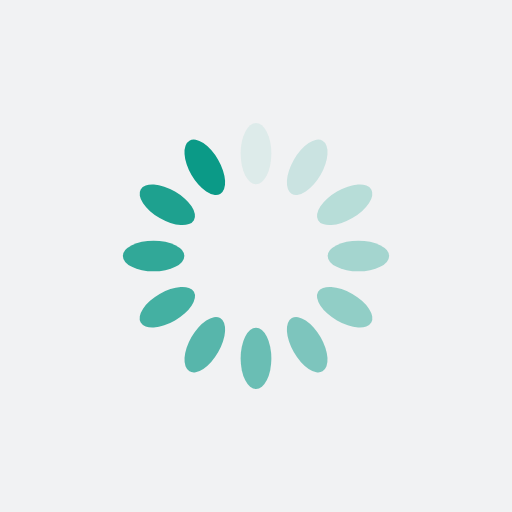
t = 0.00 s
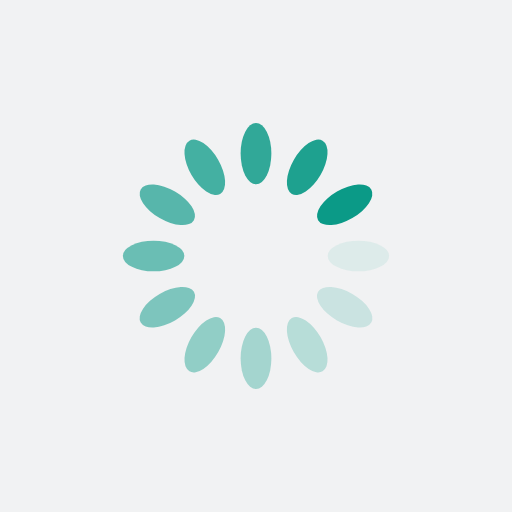
t = 0.25 s
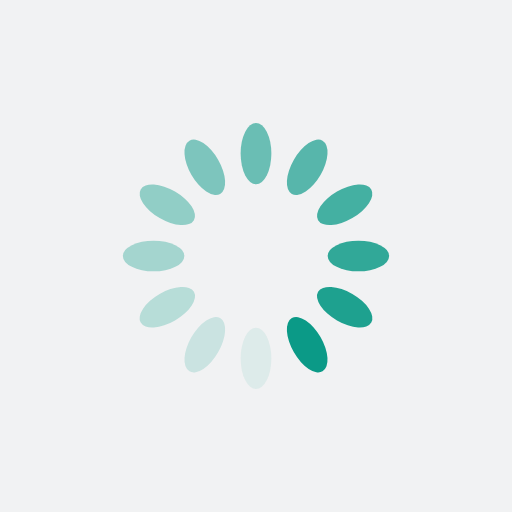
t = 0.50 s
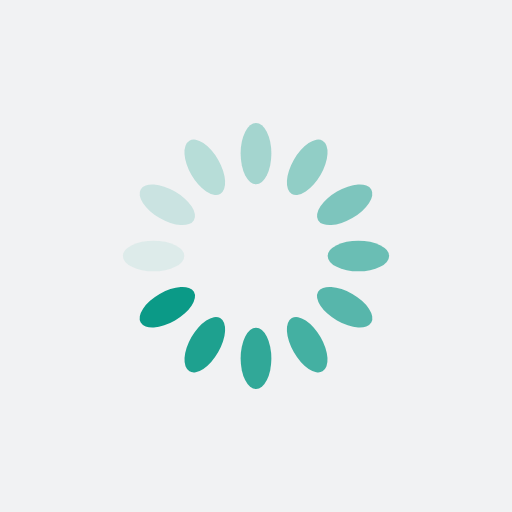
t = 0.75 s

The animated SVG that drew these frames (rendered in a browser with its animation timeline set to each time). Animation: 12 SMIL elements (animate=12); one cycle of 1.00 s, repeats indefinitely.

<?xml version="1.0" encoding="utf-8"?>
<svg xmlns="http://www.w3.org/2000/svg" xmlns:xlink="http://www.w3.org/1999/xlink" style="margin: auto; background: rgb(241, 242, 243); display: block; shape-rendering: auto;" width="200px" height="200px" viewBox="0 0 100 100" preserveAspectRatio="xMidYMid">
<g transform="rotate(0 50 50)">
  <rect x="47" y="24" rx="3" ry="6" width="6" height="12" fill="#0b9a87">
    <animate attributeName="opacity" values="1;0" keyTimes="0;1" dur="1s" begin="-0.9166666666666666s" repeatCount="indefinite"></animate>
  </rect>
</g><g transform="rotate(30 50 50)">
  <rect x="47" y="24" rx="3" ry="6" width="6" height="12" fill="#0b9a87">
    <animate attributeName="opacity" values="1;0" keyTimes="0;1" dur="1s" begin="-0.8333333333333334s" repeatCount="indefinite"></animate>
  </rect>
</g><g transform="rotate(60 50 50)">
  <rect x="47" y="24" rx="3" ry="6" width="6" height="12" fill="#0b9a87">
    <animate attributeName="opacity" values="1;0" keyTimes="0;1" dur="1s" begin="-0.75s" repeatCount="indefinite"></animate>
  </rect>
</g><g transform="rotate(90 50 50)">
  <rect x="47" y="24" rx="3" ry="6" width="6" height="12" fill="#0b9a87">
    <animate attributeName="opacity" values="1;0" keyTimes="0;1" dur="1s" begin="-0.6666666666666666s" repeatCount="indefinite"></animate>
  </rect>
</g><g transform="rotate(120 50 50)">
  <rect x="47" y="24" rx="3" ry="6" width="6" height="12" fill="#0b9a87">
    <animate attributeName="opacity" values="1;0" keyTimes="0;1" dur="1s" begin="-0.5833333333333334s" repeatCount="indefinite"></animate>
  </rect>
</g><g transform="rotate(150 50 50)">
  <rect x="47" y="24" rx="3" ry="6" width="6" height="12" fill="#0b9a87">
    <animate attributeName="opacity" values="1;0" keyTimes="0;1" dur="1s" begin="-0.5s" repeatCount="indefinite"></animate>
  </rect>
</g><g transform="rotate(180 50 50)">
  <rect x="47" y="24" rx="3" ry="6" width="6" height="12" fill="#0b9a87">
    <animate attributeName="opacity" values="1;0" keyTimes="0;1" dur="1s" begin="-0.4166666666666667s" repeatCount="indefinite"></animate>
  </rect>
</g><g transform="rotate(210 50 50)">
  <rect x="47" y="24" rx="3" ry="6" width="6" height="12" fill="#0b9a87">
    <animate attributeName="opacity" values="1;0" keyTimes="0;1" dur="1s" begin="-0.3333333333333333s" repeatCount="indefinite"></animate>
  </rect>
</g><g transform="rotate(240 50 50)">
  <rect x="47" y="24" rx="3" ry="6" width="6" height="12" fill="#0b9a87">
    <animate attributeName="opacity" values="1;0" keyTimes="0;1" dur="1s" begin="-0.25s" repeatCount="indefinite"></animate>
  </rect>
</g><g transform="rotate(270 50 50)">
  <rect x="47" y="24" rx="3" ry="6" width="6" height="12" fill="#0b9a87">
    <animate attributeName="opacity" values="1;0" keyTimes="0;1" dur="1s" begin="-0.16666666666666666s" repeatCount="indefinite"></animate>
  </rect>
</g><g transform="rotate(300 50 50)">
  <rect x="47" y="24" rx="3" ry="6" width="6" height="12" fill="#0b9a87">
    <animate attributeName="opacity" values="1;0" keyTimes="0;1" dur="1s" begin="-0.08333333333333333s" repeatCount="indefinite"></animate>
  </rect>
</g><g transform="rotate(330 50 50)">
  <rect x="47" y="24" rx="3" ry="6" width="6" height="12" fill="#0b9a87">
    <animate attributeName="opacity" values="1;0" keyTimes="0;1" dur="1s" begin="0s" repeatCount="indefinite"></animate>
  </rect>
</g>
<!-- [ldio] generated by https://loading.io/ --></svg>
